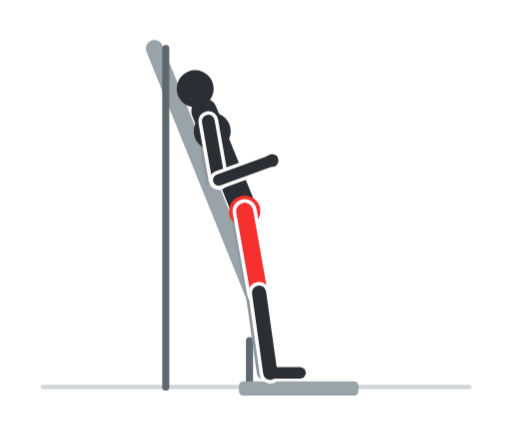
t = 0.00 s
t = 0.60 s: frame unchanged from t = 0.00 s, image omitted
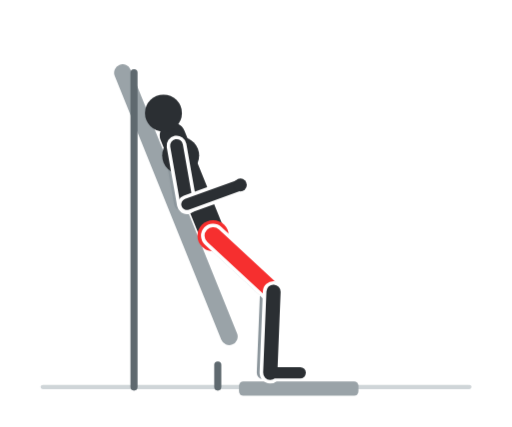
t = 1.20 s
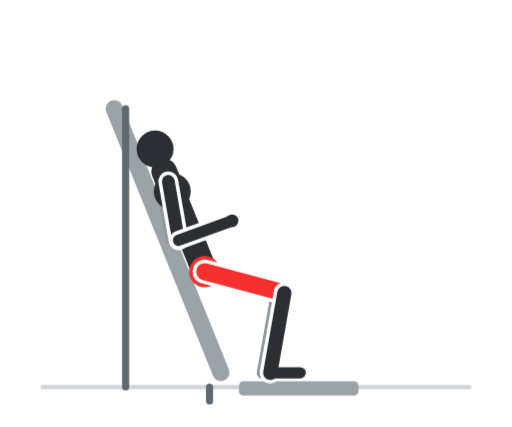
t = 1.80 s
t = 2.40 s: frame unchanged from t = 1.80 s, image omitted
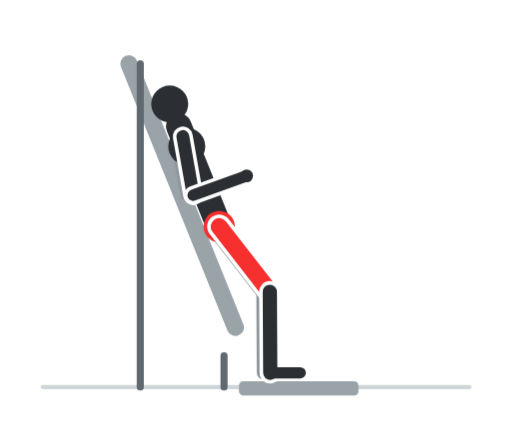
t = 3.00 s

The animated SVG that drew these frames (rendered in a browser with its animation timeline set to each time). Animation: 8 CSS @keyframes rules; one cycle of 3.60 s, repeats indefinitely.

<svg xmlns="http://www.w3.org/2000/svg" viewBox="0 0 360 300" width="360" height="300" role="img" aria-label="Hack squat"><style>.f{opacity:0;animation-duration:3.6s;animation-iteration-count:infinite;animation-timing-function:step-end}@keyframes k0{0.000%{opacity:1}5.556%{opacity:1}11.111%{opacity:1}16.667%{opacity:0}22.222%{opacity:0}27.778%{opacity:0}33.333%{opacity:0}38.889%{opacity:0}44.444%{opacity:0}50.000%{opacity:0}55.556%{opacity:0}61.111%{opacity:0}66.667%{opacity:0}72.222%{opacity:0}77.778%{opacity:0}83.333%{opacity:0}88.889%{opacity:0}94.444%{opacity:0}100%{opacity:1}}.f0{animation-name:k0}@keyframes k1{0.000%{opacity:0}5.556%{opacity:0}11.111%{opacity:0}16.667%{opacity:1}22.222%{opacity:0}27.778%{opacity:0}33.333%{opacity:0}38.889%{opacity:0}44.444%{opacity:0}50.000%{opacity:0}55.556%{opacity:0}61.111%{opacity:0}66.667%{opacity:0}72.222%{opacity:0}77.778%{opacity:0}83.333%{opacity:0}88.889%{opacity:0}94.444%{opacity:1}100%{opacity:0}}.f1{animation-name:k1}@keyframes k2{0.000%{opacity:0}5.556%{opacity:0}11.111%{opacity:0}16.667%{opacity:0}22.222%{opacity:1}27.778%{opacity:0}33.333%{opacity:0}38.889%{opacity:0}44.444%{opacity:0}50.000%{opacity:0}55.556%{opacity:0}61.111%{opacity:0}66.667%{opacity:0}72.222%{opacity:0}77.778%{opacity:0}83.333%{opacity:0}88.889%{opacity:1}94.444%{opacity:0}100%{opacity:0}}.f2{animation-name:k2}@keyframes k3{0.000%{opacity:0}5.556%{opacity:0}11.111%{opacity:0}16.667%{opacity:0}22.222%{opacity:0}27.778%{opacity:1}33.333%{opacity:0}38.889%{opacity:0}44.444%{opacity:0}50.000%{opacity:0}55.556%{opacity:0}61.111%{opacity:0}66.667%{opacity:0}72.222%{opacity:0}77.778%{opacity:0}83.333%{opacity:1}88.889%{opacity:0}94.444%{opacity:0}100%{opacity:0}}.f3{animation-name:k3}@keyframes k4{0.000%{opacity:0}5.556%{opacity:0}11.111%{opacity:0}16.667%{opacity:0}22.222%{opacity:0}27.778%{opacity:0}33.333%{opacity:1}38.889%{opacity:0}44.444%{opacity:0}50.000%{opacity:0}55.556%{opacity:0}61.111%{opacity:0}66.667%{opacity:0}72.222%{opacity:0}77.778%{opacity:1}83.333%{opacity:0}88.889%{opacity:0}94.444%{opacity:0}100%{opacity:0}}.f4{animation-name:k4}@keyframes k5{0.000%{opacity:0}5.556%{opacity:0}11.111%{opacity:0}16.667%{opacity:0}22.222%{opacity:0}27.778%{opacity:0}33.333%{opacity:0}38.889%{opacity:1}44.444%{opacity:0}50.000%{opacity:0}55.556%{opacity:0}61.111%{opacity:0}66.667%{opacity:0}72.222%{opacity:1}77.778%{opacity:0}83.333%{opacity:0}88.889%{opacity:0}94.444%{opacity:0}100%{opacity:0}}.f5{animation-name:k5}@keyframes k6{0.000%{opacity:0}5.556%{opacity:0}11.111%{opacity:0}16.667%{opacity:0}22.222%{opacity:0}27.778%{opacity:0}33.333%{opacity:0}38.889%{opacity:0}44.444%{opacity:1}50.000%{opacity:0}55.556%{opacity:0}61.111%{opacity:0}66.667%{opacity:1}72.222%{opacity:0}77.778%{opacity:0}83.333%{opacity:0}88.889%{opacity:0}94.444%{opacity:0}100%{opacity:0}}.f6{animation-name:k6}@keyframes k7{0.000%{opacity:0}5.556%{opacity:0}11.111%{opacity:0}16.667%{opacity:0}22.222%{opacity:0}27.778%{opacity:0}33.333%{opacity:0}38.889%{opacity:0}44.444%{opacity:0}50.000%{opacity:1}55.556%{opacity:1}61.111%{opacity:1}66.667%{opacity:0}72.222%{opacity:0}77.778%{opacity:0}83.333%{opacity:0}88.889%{opacity:0}94.444%{opacity:0}100%{opacity:0}}.f7{animation-name:k7}@media (prefers-reduced-motion:reduce){.f{animation:none}.f7{opacity:1}}</style><rect width="360" height="300" rx="16" fill="#ffffff"/><g class="f f0"><line x1="30" y1="272" x2="330" y2="272" stroke="#cfd5d8" stroke-width="3" stroke-linecap="round"/><line x1="183.4" y1="219.3" x2="108.5" y2="33.9" stroke="#9aa3a8" stroke-width="12" stroke-linecap="round"/><line x1="175.4" y1="239.3" x2="175.4" y2="272" stroke="#5f696f" stroke-width="5" stroke-linecap="round"/><line x1="116.5" y1="33.9" x2="116.5" y2="272" stroke="#5f696f" stroke-width="5" stroke-linecap="round"/><rect x="168" y="268" width="84" height="10" rx="3" fill="#9aa3a8"/><line x1="167" y1="148.4" x2="177.1" y2="205.6" stroke="#8d979d" stroke-width="10" stroke-linecap="round"/><line x1="177.1" y1="205.6" x2="185" y2="262" stroke="#8d979d" stroke-width="9" stroke-linecap="round"/><line x1="185" y1="262" x2="206" y2="262" stroke="#8d979d" stroke-width="7" stroke-linecap="round"/><line x1="141.4" y1="85" x2="148.7" y2="126.4" stroke="#8d979d" stroke-width="8" stroke-linecap="round"/><line x1="148.7" y1="126.4" x2="186.3" y2="112.7" stroke="#8d979d" stroke-width="7" stroke-linecap="round"/><line x1="172" y1="148.4" x2="143.5" y2="78" stroke="#2b2f33" stroke-width="18" stroke-linecap="round"/><circle cx="149.2" cy="92.1" r="13" fill="#2b2f33"/><circle cx="172" cy="148.4" r="11" fill="#f62f2f"/><line x1="172" y1="148.4" x2="182.1" y2="205.6" stroke="#ffffff" stroke-width="17" stroke-linecap="round"/><line x1="172" y1="148.4" x2="182.1" y2="205.6" stroke="#f62f2f" stroke-width="12" stroke-linecap="round"/><line x1="182.1" y1="205.6" x2="190" y2="262" stroke="#ffffff" stroke-width="15" stroke-linecap="round"/><line x1="182.1" y1="205.6" x2="190" y2="262" stroke="#2b2f33" stroke-width="10" stroke-linecap="round"/><line x1="190" y1="262" x2="211" y2="262" stroke="#2b2f33" stroke-width="8" stroke-linecap="round"/><circle cx="137.2" cy="62.2" r="13" fill="#2b2f33"/><line x1="146.4" y1="85" x2="153.7" y2="126.4" stroke="#ffffff" stroke-width="14" stroke-linecap="round"/><line x1="146.4" y1="85" x2="153.7" y2="126.4" stroke="#2b2f33" stroke-width="9" stroke-linecap="round"/><line x1="153.7" y1="126.4" x2="191.3" y2="112.7" stroke="#ffffff" stroke-width="13" stroke-linecap="round"/><line x1="153.7" y1="126.4" x2="191.3" y2="112.7" stroke="#2b2f33" stroke-width="8" stroke-linecap="round"/><circle cx="191.3" cy="112.7" r="4.5" fill="#2b2f33"/></g><g class="f f1"><line x1="30" y1="272" x2="330" y2="272" stroke="#cfd5d8" stroke-width="3" stroke-linecap="round"/><line x1="176.8" y1="221.4" x2="101.9" y2="36" stroke="#9aa3a8" stroke-width="12" stroke-linecap="round"/><line x1="168.8" y1="241.4" x2="168.8" y2="272" stroke="#5f696f" stroke-width="5" stroke-linecap="round"/><line x1="109.9" y1="36" x2="109.9" y2="272" stroke="#5f696f" stroke-width="5" stroke-linecap="round"/><rect x="168" y="268" width="84" height="10" rx="3" fill="#9aa3a8"/><line x1="160.5" y1="150.5" x2="179.6" y2="205.3" stroke="#8d979d" stroke-width="10" stroke-linecap="round"/><line x1="179.6" y1="205.3" x2="185" y2="262" stroke="#8d979d" stroke-width="9" stroke-linecap="round"/><line x1="185" y1="262" x2="206" y2="262" stroke="#8d979d" stroke-width="7" stroke-linecap="round"/><line x1="134.8" y1="87.1" x2="142.1" y2="128.5" stroke="#8d979d" stroke-width="8" stroke-linecap="round"/><line x1="142.1" y1="128.5" x2="179.7" y2="114.8" stroke="#8d979d" stroke-width="7" stroke-linecap="round"/><line x1="165.5" y1="150.5" x2="137" y2="80" stroke="#2b2f33" stroke-width="18" stroke-linecap="round"/><circle cx="142.7" cy="94.1" r="13" fill="#2b2f33"/><circle cx="165.5" cy="150.5" r="11" fill="#f62f2f"/><line x1="165.5" y1="150.5" x2="184.6" y2="205.3" stroke="#ffffff" stroke-width="17" stroke-linecap="round"/><line x1="165.5" y1="150.5" x2="184.6" y2="205.3" stroke="#f62f2f" stroke-width="12" stroke-linecap="round"/><line x1="184.6" y1="205.3" x2="190" y2="262" stroke="#ffffff" stroke-width="15" stroke-linecap="round"/><line x1="184.6" y1="205.3" x2="190" y2="262" stroke="#2b2f33" stroke-width="10" stroke-linecap="round"/><line x1="190" y1="262" x2="211" y2="262" stroke="#2b2f33" stroke-width="8" stroke-linecap="round"/><circle cx="130.6" cy="64.3" r="13" fill="#2b2f33"/><line x1="139.8" y1="87.1" x2="147.1" y2="128.5" stroke="#ffffff" stroke-width="14" stroke-linecap="round"/><line x1="139.8" y1="87.1" x2="147.1" y2="128.5" stroke="#2b2f33" stroke-width="9" stroke-linecap="round"/><line x1="147.1" y1="128.5" x2="184.7" y2="114.8" stroke="#ffffff" stroke-width="13" stroke-linecap="round"/><line x1="147.1" y1="128.5" x2="184.7" y2="114.8" stroke="#2b2f33" stroke-width="8" stroke-linecap="round"/><circle cx="184.7" cy="114.8" r="4.5" fill="#2b2f33"/></g><g class="f f2"><line x1="30" y1="272" x2="330" y2="272" stroke="#cfd5d8" stroke-width="3" stroke-linecap="round"/><line x1="170.8" y1="225" x2="95.9" y2="39.6" stroke="#9aa3a8" stroke-width="12" stroke-linecap="round"/><line x1="162.8" y1="245" x2="162.8" y2="272" stroke="#5f696f" stroke-width="5" stroke-linecap="round"/><line x1="103.9" y1="39.6" x2="103.9" y2="272" stroke="#5f696f" stroke-width="5" stroke-linecap="round"/><rect x="168" y="268" width="84" height="10" rx="3" fill="#9aa3a8"/><line x1="154.4" y1="154.1" x2="182.2" y2="205.1" stroke="#8d979d" stroke-width="10" stroke-linecap="round"/><line x1="182.2" y1="205.1" x2="185" y2="262" stroke="#8d979d" stroke-width="9" stroke-linecap="round"/><line x1="185" y1="262" x2="206" y2="262" stroke="#8d979d" stroke-width="7" stroke-linecap="round"/><line x1="128.8" y1="90.7" x2="136.1" y2="132.1" stroke="#8d979d" stroke-width="8" stroke-linecap="round"/><line x1="136.1" y1="132.1" x2="173.7" y2="118.4" stroke="#8d979d" stroke-width="7" stroke-linecap="round"/><line x1="159.4" y1="154.1" x2="130.9" y2="83.7" stroke="#2b2f33" stroke-width="18" stroke-linecap="round"/><circle cx="136.6" cy="97.8" r="13" fill="#2b2f33"/><circle cx="159.4" cy="154.1" r="11" fill="#f62f2f"/><line x1="159.4" y1="154.1" x2="187.2" y2="205.1" stroke="#ffffff" stroke-width="17" stroke-linecap="round"/><line x1="159.4" y1="154.1" x2="187.2" y2="205.1" stroke="#f62f2f" stroke-width="12" stroke-linecap="round"/><line x1="187.2" y1="205.1" x2="190" y2="262" stroke="#ffffff" stroke-width="15" stroke-linecap="round"/><line x1="187.2" y1="205.1" x2="190" y2="262" stroke="#2b2f33" stroke-width="10" stroke-linecap="round"/><line x1="190" y1="262" x2="211" y2="262" stroke="#2b2f33" stroke-width="8" stroke-linecap="round"/><circle cx="124.6" cy="67.9" r="13" fill="#2b2f33"/><line x1="133.8" y1="90.7" x2="141.1" y2="132.1" stroke="#ffffff" stroke-width="14" stroke-linecap="round"/><line x1="133.8" y1="90.7" x2="141.1" y2="132.1" stroke="#2b2f33" stroke-width="9" stroke-linecap="round"/><line x1="141.1" y1="132.1" x2="178.7" y2="118.4" stroke="#ffffff" stroke-width="13" stroke-linecap="round"/><line x1="141.1" y1="132.1" x2="178.7" y2="118.4" stroke="#2b2f33" stroke-width="8" stroke-linecap="round"/><circle cx="178.7" cy="118.4" r="4.5" fill="#2b2f33"/></g><g class="f f3"><line x1="30" y1="272" x2="330" y2="272" stroke="#cfd5d8" stroke-width="3" stroke-linecap="round"/><line x1="165.5" y1="230.1" x2="90.6" y2="44.7" stroke="#9aa3a8" stroke-width="12" stroke-linecap="round"/><line x1="157.5" y1="250.1" x2="157.5" y2="272" stroke="#5f696f" stroke-width="5" stroke-linecap="round"/><line x1="98.6" y1="44.7" x2="98.6" y2="272" stroke="#5f696f" stroke-width="5" stroke-linecap="round"/><rect x="168" y="268" width="84" height="10" rx="3" fill="#9aa3a8"/><line x1="149.1" y1="159.2" x2="184.7" y2="205" stroke="#8d979d" stroke-width="10" stroke-linecap="round"/><line x1="184.7" y1="205" x2="185" y2="262" stroke="#8d979d" stroke-width="9" stroke-linecap="round"/><line x1="185" y1="262" x2="206" y2="262" stroke="#8d979d" stroke-width="7" stroke-linecap="round"/><line x1="123.5" y1="95.8" x2="130.8" y2="137.1" stroke="#8d979d" stroke-width="8" stroke-linecap="round"/><line x1="130.8" y1="137.1" x2="168.4" y2="123.5" stroke="#8d979d" stroke-width="7" stroke-linecap="round"/><line x1="154.1" y1="159.2" x2="125.7" y2="88.7" stroke="#2b2f33" stroke-width="18" stroke-linecap="round"/><circle cx="131.3" cy="102.8" r="13" fill="#2b2f33"/><circle cx="154.1" cy="159.2" r="11" fill="#f62f2f"/><line x1="154.1" y1="159.2" x2="189.7" y2="205" stroke="#ffffff" stroke-width="17" stroke-linecap="round"/><line x1="154.1" y1="159.2" x2="189.7" y2="205" stroke="#f62f2f" stroke-width="12" stroke-linecap="round"/><line x1="189.7" y1="205" x2="190" y2="262" stroke="#ffffff" stroke-width="15" stroke-linecap="round"/><line x1="189.7" y1="205" x2="190" y2="262" stroke="#2b2f33" stroke-width="10" stroke-linecap="round"/><line x1="190" y1="262" x2="211" y2="262" stroke="#2b2f33" stroke-width="8" stroke-linecap="round"/><circle cx="119.3" cy="73" r="13" fill="#2b2f33"/><line x1="128.5" y1="95.8" x2="135.8" y2="137.1" stroke="#ffffff" stroke-width="14" stroke-linecap="round"/><line x1="128.5" y1="95.8" x2="135.8" y2="137.1" stroke="#2b2f33" stroke-width="9" stroke-linecap="round"/><line x1="135.8" y1="137.1" x2="173.4" y2="123.5" stroke="#ffffff" stroke-width="13" stroke-linecap="round"/><line x1="135.8" y1="137.1" x2="173.4" y2="123.5" stroke="#2b2f33" stroke-width="8" stroke-linecap="round"/><circle cx="173.4" cy="123.5" r="4.5" fill="#2b2f33"/></g><g class="f f4"><line x1="30" y1="272" x2="330" y2="272" stroke="#cfd5d8" stroke-width="3" stroke-linecap="round"/><line x1="161.1" y1="236.5" x2="86.2" y2="51.1" stroke="#9aa3a8" stroke-width="12" stroke-linecap="round"/><line x1="153.1" y1="256.5" x2="153.1" y2="272" stroke="#5f696f" stroke-width="5" stroke-linecap="round"/><line x1="94.2" y1="51.1" x2="94.2" y2="272" stroke="#5f696f" stroke-width="5" stroke-linecap="round"/><rect x="168" y="268" width="84" height="10" rx="3" fill="#9aa3a8"/><line x1="144.8" y1="165.6" x2="187.3" y2="205" stroke="#8d979d" stroke-width="10" stroke-linecap="round"/><line x1="187.3" y1="205" x2="185" y2="262" stroke="#8d979d" stroke-width="9" stroke-linecap="round"/><line x1="185" y1="262" x2="206" y2="262" stroke="#8d979d" stroke-width="7" stroke-linecap="round"/><line x1="119.1" y1="102.2" x2="126.4" y2="143.5" stroke="#8d979d" stroke-width="8" stroke-linecap="round"/><line x1="126.4" y1="143.5" x2="164" y2="129.9" stroke="#8d979d" stroke-width="7" stroke-linecap="round"/><line x1="149.8" y1="165.6" x2="121.3" y2="95.1" stroke="#2b2f33" stroke-width="18" stroke-linecap="round"/><circle cx="127" cy="109.2" r="13" fill="#2b2f33"/><circle cx="149.8" cy="165.6" r="11" fill="#f62f2f"/><line x1="149.8" y1="165.6" x2="192.3" y2="205" stroke="#ffffff" stroke-width="17" stroke-linecap="round"/><line x1="149.8" y1="165.6" x2="192.3" y2="205" stroke="#f62f2f" stroke-width="12" stroke-linecap="round"/><line x1="192.3" y1="205" x2="190" y2="262" stroke="#ffffff" stroke-width="15" stroke-linecap="round"/><line x1="192.3" y1="205" x2="190" y2="262" stroke="#2b2f33" stroke-width="10" stroke-linecap="round"/><line x1="190" y1="262" x2="211" y2="262" stroke="#2b2f33" stroke-width="8" stroke-linecap="round"/><circle cx="114.9" cy="79.4" r="13" fill="#2b2f33"/><line x1="124.1" y1="102.2" x2="131.4" y2="143.5" stroke="#ffffff" stroke-width="14" stroke-linecap="round"/><line x1="124.1" y1="102.2" x2="131.4" y2="143.5" stroke="#2b2f33" stroke-width="9" stroke-linecap="round"/><line x1="131.4" y1="143.5" x2="169" y2="129.9" stroke="#ffffff" stroke-width="13" stroke-linecap="round"/><line x1="131.4" y1="143.5" x2="169" y2="129.9" stroke="#2b2f33" stroke-width="8" stroke-linecap="round"/><circle cx="169" cy="129.9" r="4.5" fill="#2b2f33"/></g><g class="f f5"><line x1="30" y1="272" x2="330" y2="272" stroke="#cfd5d8" stroke-width="3" stroke-linecap="round"/><line x1="157.9" y1="244" x2="83" y2="58.6" stroke="#9aa3a8" stroke-width="12" stroke-linecap="round"/><line x1="149.9" y1="264" x2="149.9" y2="272" stroke="#5f696f" stroke-width="5" stroke-linecap="round"/><line x1="91" y1="58.6" x2="91" y2="272" stroke="#5f696f" stroke-width="5" stroke-linecap="round"/><rect x="168" y="268" width="84" height="10" rx="3" fill="#9aa3a8"/><line x1="141.5" y1="173.1" x2="189.8" y2="205.2" stroke="#8d979d" stroke-width="10" stroke-linecap="round"/><line x1="189.8" y1="205.2" x2="185" y2="262" stroke="#8d979d" stroke-width="9" stroke-linecap="round"/><line x1="185" y1="262" x2="206" y2="262" stroke="#8d979d" stroke-width="7" stroke-linecap="round"/><line x1="115.9" y1="109.7" x2="123.2" y2="151.1" stroke="#8d979d" stroke-width="8" stroke-linecap="round"/><line x1="123.2" y1="151.1" x2="160.8" y2="137.4" stroke="#8d979d" stroke-width="7" stroke-linecap="round"/><line x1="146.5" y1="173.1" x2="118" y2="102.7" stroke="#2b2f33" stroke-width="18" stroke-linecap="round"/><circle cx="123.7" cy="116.8" r="13" fill="#2b2f33"/><circle cx="146.5" cy="173.1" r="11" fill="#f62f2f"/><line x1="146.5" y1="173.1" x2="194.8" y2="205.2" stroke="#ffffff" stroke-width="17" stroke-linecap="round"/><line x1="146.5" y1="173.1" x2="194.8" y2="205.2" stroke="#f62f2f" stroke-width="12" stroke-linecap="round"/><line x1="194.8" y1="205.2" x2="190" y2="262" stroke="#ffffff" stroke-width="15" stroke-linecap="round"/><line x1="194.8" y1="205.2" x2="190" y2="262" stroke="#2b2f33" stroke-width="10" stroke-linecap="round"/><line x1="190" y1="262" x2="211" y2="262" stroke="#2b2f33" stroke-width="8" stroke-linecap="round"/><circle cx="111.7" cy="86.9" r="13" fill="#2b2f33"/><line x1="120.9" y1="109.7" x2="128.2" y2="151.1" stroke="#ffffff" stroke-width="14" stroke-linecap="round"/><line x1="120.9" y1="109.7" x2="128.2" y2="151.1" stroke="#2b2f33" stroke-width="9" stroke-linecap="round"/><line x1="128.2" y1="151.1" x2="165.8" y2="137.4" stroke="#ffffff" stroke-width="13" stroke-linecap="round"/><line x1="128.2" y1="151.1" x2="165.8" y2="137.4" stroke="#2b2f33" stroke-width="8" stroke-linecap="round"/><circle cx="165.8" cy="137.4" r="4.5" fill="#2b2f33"/></g><g class="f f6"><line x1="30" y1="272" x2="330" y2="272" stroke="#cfd5d8" stroke-width="3" stroke-linecap="round"/><line x1="155.9" y1="252.5" x2="81" y2="67.1" stroke="#9aa3a8" stroke-width="12" stroke-linecap="round"/><line x1="147.9" y1="272.5" x2="147.9" y2="272" stroke="#5f696f" stroke-width="5" stroke-linecap="round"/><line x1="89" y1="67.1" x2="89" y2="272" stroke="#5f696f" stroke-width="5" stroke-linecap="round"/><rect x="168" y="268" width="84" height="10" rx="3" fill="#9aa3a8"/><line x1="139.5" y1="181.6" x2="192.4" y2="205.5" stroke="#8d979d" stroke-width="10" stroke-linecap="round"/><line x1="192.4" y1="205.5" x2="185" y2="262" stroke="#8d979d" stroke-width="9" stroke-linecap="round"/><line x1="185" y1="262" x2="206" y2="262" stroke="#8d979d" stroke-width="7" stroke-linecap="round"/><line x1="113.9" y1="118.2" x2="121.2" y2="159.6" stroke="#8d979d" stroke-width="8" stroke-linecap="round"/><line x1="121.2" y1="159.6" x2="158.8" y2="145.9" stroke="#8d979d" stroke-width="7" stroke-linecap="round"/><line x1="144.5" y1="181.6" x2="116" y2="111.2" stroke="#2b2f33" stroke-width="18" stroke-linecap="round"/><circle cx="121.7" cy="125.3" r="13" fill="#2b2f33"/><circle cx="144.5" cy="181.6" r="11" fill="#f62f2f"/><line x1="144.5" y1="181.6" x2="197.4" y2="205.5" stroke="#ffffff" stroke-width="17" stroke-linecap="round"/><line x1="144.5" y1="181.6" x2="197.4" y2="205.5" stroke="#f62f2f" stroke-width="12" stroke-linecap="round"/><line x1="197.4" y1="205.5" x2="190" y2="262" stroke="#ffffff" stroke-width="15" stroke-linecap="round"/><line x1="197.4" y1="205.5" x2="190" y2="262" stroke="#2b2f33" stroke-width="10" stroke-linecap="round"/><line x1="190" y1="262" x2="211" y2="262" stroke="#2b2f33" stroke-width="8" stroke-linecap="round"/><circle cx="109.7" cy="95.4" r="13" fill="#2b2f33"/><line x1="118.9" y1="118.2" x2="126.2" y2="159.6" stroke="#ffffff" stroke-width="14" stroke-linecap="round"/><line x1="118.9" y1="118.2" x2="126.2" y2="159.6" stroke="#2b2f33" stroke-width="9" stroke-linecap="round"/><line x1="126.2" y1="159.6" x2="163.8" y2="145.9" stroke="#ffffff" stroke-width="13" stroke-linecap="round"/><line x1="126.2" y1="159.6" x2="163.8" y2="145.9" stroke="#2b2f33" stroke-width="8" stroke-linecap="round"/><circle cx="163.8" cy="145.9" r="4.5" fill="#2b2f33"/></g><g class="f f7"><line x1="30" y1="272" x2="330" y2="272" stroke="#cfd5d8" stroke-width="3" stroke-linecap="round"/><line x1="155.3" y1="261.8" x2="80.3" y2="76.3" stroke="#9aa3a8" stroke-width="12" stroke-linecap="round"/><line x1="147.3" y1="281.8" x2="147.3" y2="272" stroke="#5f696f" stroke-width="5" stroke-linecap="round"/><line x1="88.3" y1="76.3" x2="88.3" y2="272" stroke="#5f696f" stroke-width="5" stroke-linecap="round"/><rect x="168" y="268" width="84" height="10" rx="3" fill="#9aa3a8"/><line x1="138.9" y1="190.9" x2="194.9" y2="205.9" stroke="#8d979d" stroke-width="10" stroke-linecap="round"/><line x1="194.9" y1="205.9" x2="185" y2="262" stroke="#8d979d" stroke-width="9" stroke-linecap="round"/><line x1="185" y1="262" x2="206" y2="262" stroke="#8d979d" stroke-width="7" stroke-linecap="round"/><line x1="113.3" y1="127.4" x2="120.5" y2="168.8" stroke="#8d979d" stroke-width="8" stroke-linecap="round"/><line x1="120.5" y1="168.8" x2="158.1" y2="155.1" stroke="#8d979d" stroke-width="7" stroke-linecap="round"/><line x1="143.9" y1="190.9" x2="115.4" y2="120.4" stroke="#2b2f33" stroke-width="18" stroke-linecap="round"/><circle cx="121.1" cy="134.5" r="13" fill="#2b2f33"/><circle cx="143.9" cy="190.9" r="11" fill="#f62f2f"/><line x1="143.9" y1="190.9" x2="199.9" y2="205.9" stroke="#ffffff" stroke-width="17" stroke-linecap="round"/><line x1="143.9" y1="190.9" x2="199.9" y2="205.9" stroke="#f62f2f" stroke-width="12" stroke-linecap="round"/><line x1="199.9" y1="205.9" x2="190" y2="262" stroke="#ffffff" stroke-width="15" stroke-linecap="round"/><line x1="199.9" y1="205.9" x2="190" y2="262" stroke="#2b2f33" stroke-width="10" stroke-linecap="round"/><line x1="190" y1="262" x2="211" y2="262" stroke="#2b2f33" stroke-width="8" stroke-linecap="round"/><circle cx="109" cy="104.6" r="13" fill="#2b2f33"/><line x1="118.3" y1="127.4" x2="125.5" y2="168.8" stroke="#ffffff" stroke-width="14" stroke-linecap="round"/><line x1="118.3" y1="127.4" x2="125.5" y2="168.8" stroke="#2b2f33" stroke-width="9" stroke-linecap="round"/><line x1="125.5" y1="168.8" x2="163.1" y2="155.1" stroke="#ffffff" stroke-width="13" stroke-linecap="round"/><line x1="125.5" y1="168.8" x2="163.1" y2="155.1" stroke="#2b2f33" stroke-width="8" stroke-linecap="round"/><circle cx="163.1" cy="155.1" r="4.5" fill="#2b2f33"/></g></svg>
